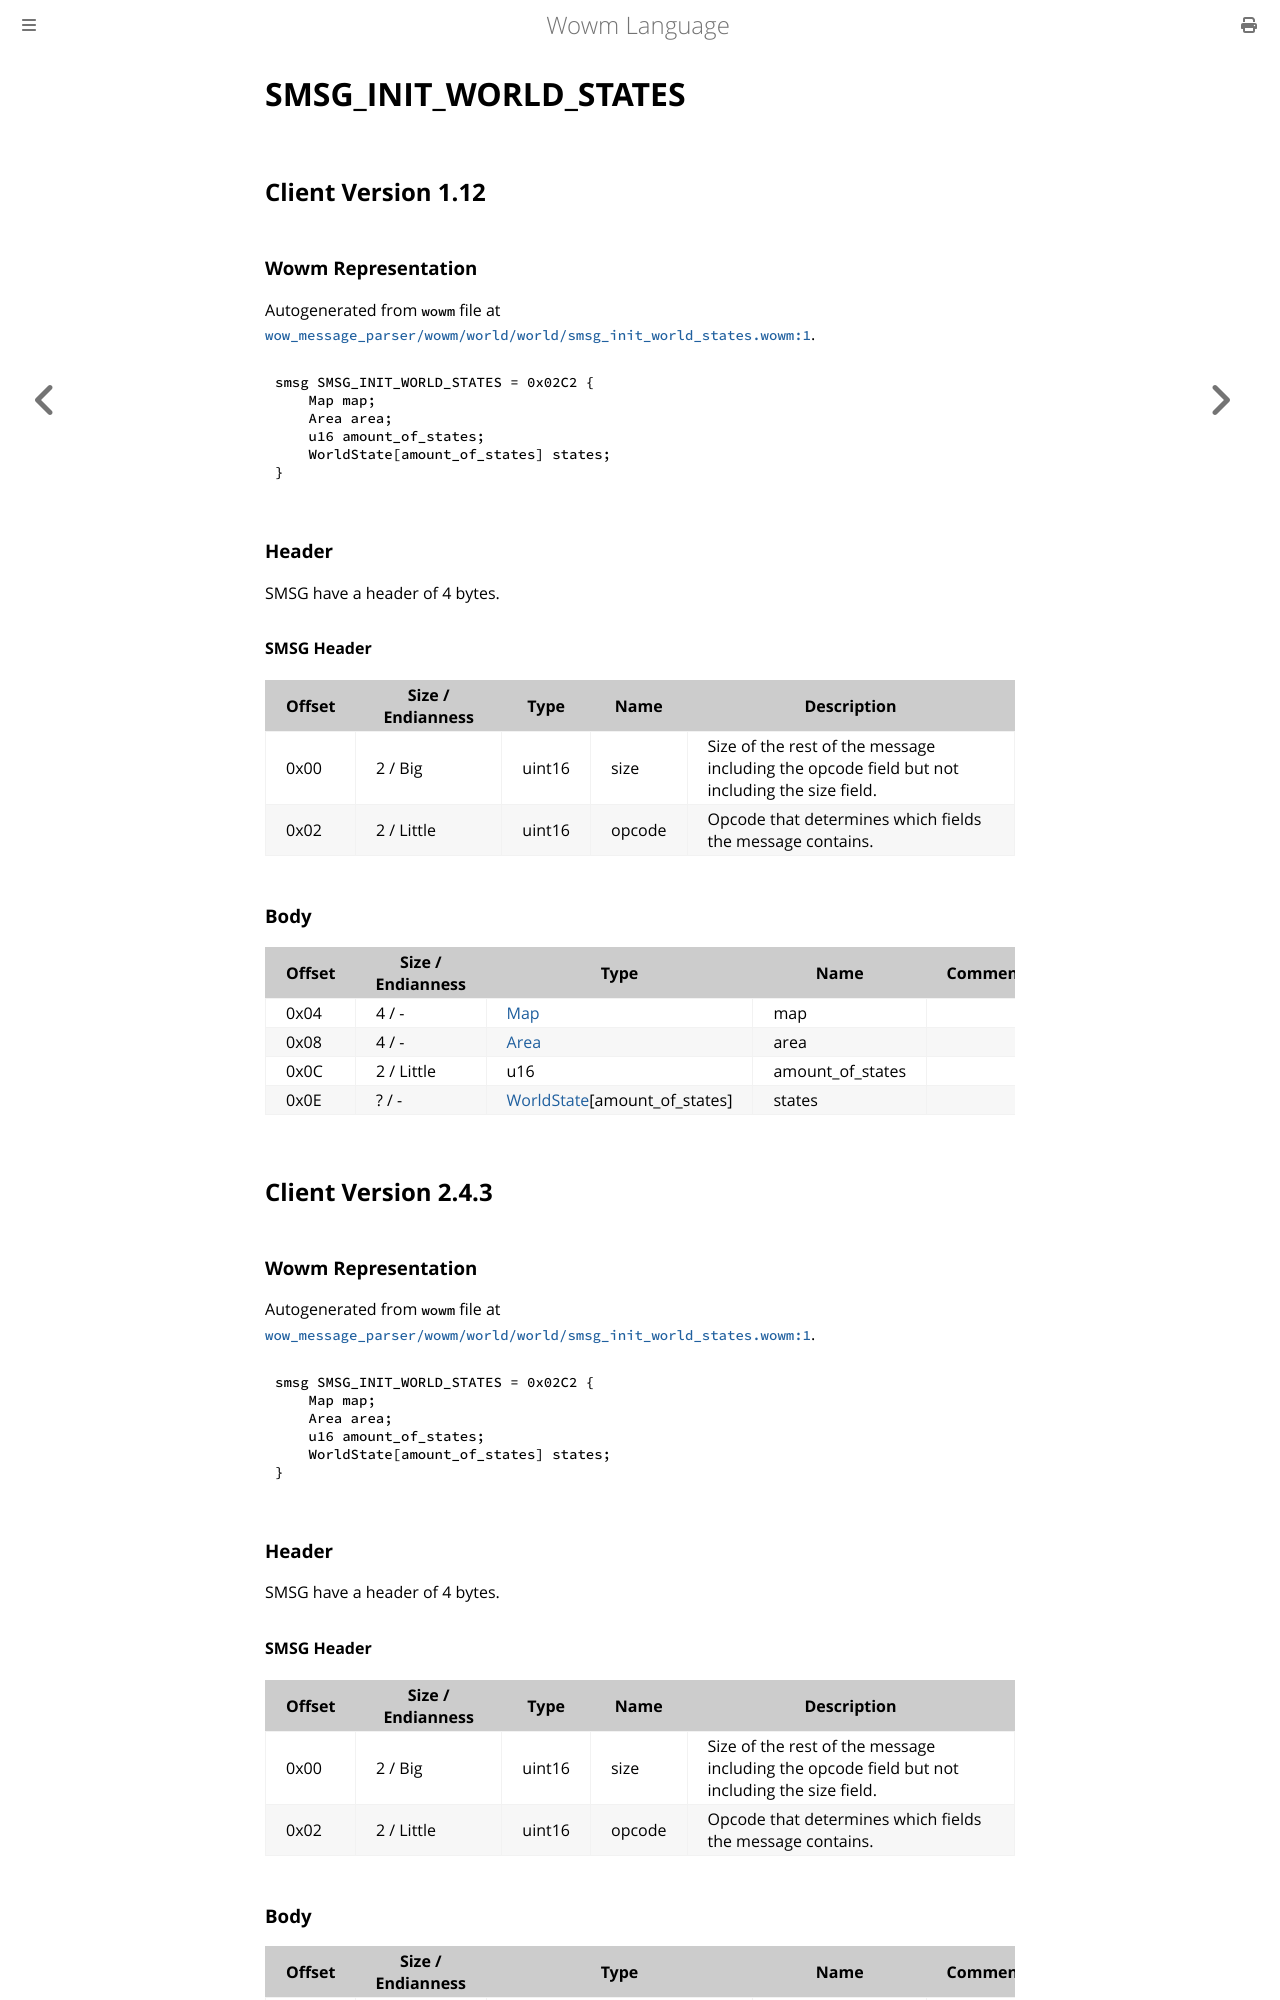

repository: gtker/wow_messages · page: docs/smsg_init_world_states.html · generator: mdbook

# SMSG_INIT_WORLD_STATES

## Client Version 1.12

### Wowm Representation

Autogenerated from `wowm` file at [`wow_message_parser/wowm/world/world/smsg_init_world_states.wowm:1`](https://github.com/gtker/wow_messages/tree/main/wow_message_parser/wowm/world/world/smsg_init_world_states.wowm#L1).
```rust,ignore
smsg SMSG_INIT_WORLD_STATES = 0x02C2 {
    Map map;
    Area area;
    u16 amount_of_states;
    WorldState[amount_of_states] states;
}
```
### Header

SMSG have a header of 4 bytes.

#### SMSG Header

| Offset | Size / Endianness | Type   | Name   | Description |
| ------ | ----------------- | ------ | ------ | ----------- |
| 0x00   | 2 / Big           | uint16 | size   | Size of the rest of the message including the opcode field but not including the size field.|
| 0x02   | 2 / Little        | uint16 | opcode | Opcode that determines which fields the message contains.|

### Body

| Offset | Size / Endianness | Type | Name | Comment |
| ------ | ----------------- | ---- | ---- | ------- |
| 0x04 | 4 / - | [Map](map.md) | map |  |
| 0x08 | 4 / - | [Area](area.md) | area |  |
| 0x0C | 2 / Little | u16 | amount_of_states |  |
| 0x0E | ? / - | [WorldState](worldstate.md)[amount_of_states] | states |  |

## Client Version 2.4.3

### Wowm Representation

Autogenerated from `wowm` file at [`wow_message_parser/wowm/world/world/smsg_init_world_states.wowm:1`](https://github.com/gtker/wow_messages/tree/main/wow_message_parser/wowm/world/world/smsg_init_world_states.wowm#L1).
```rust,ignore
smsg SMSG_INIT_WORLD_STATES = 0x02C2 {
    Map map;
    Area area;
    u16 amount_of_states;
    WorldState[amount_of_states] states;
}
```
### Header

SMSG have a header of 4 bytes.

#### SMSG Header

| Offset | Size / Endianness | Type   | Name   | Description |
| ------ | ----------------- | ------ | ------ | ----------- |
| 0x00   | 2 / Big           | uint16 | size   | Size of the rest of the message including the opcode field but not including the size field.|
| 0x02   | 2 / Little        | uint16 | opcode | Opcode that determines which fields the message contains.|
